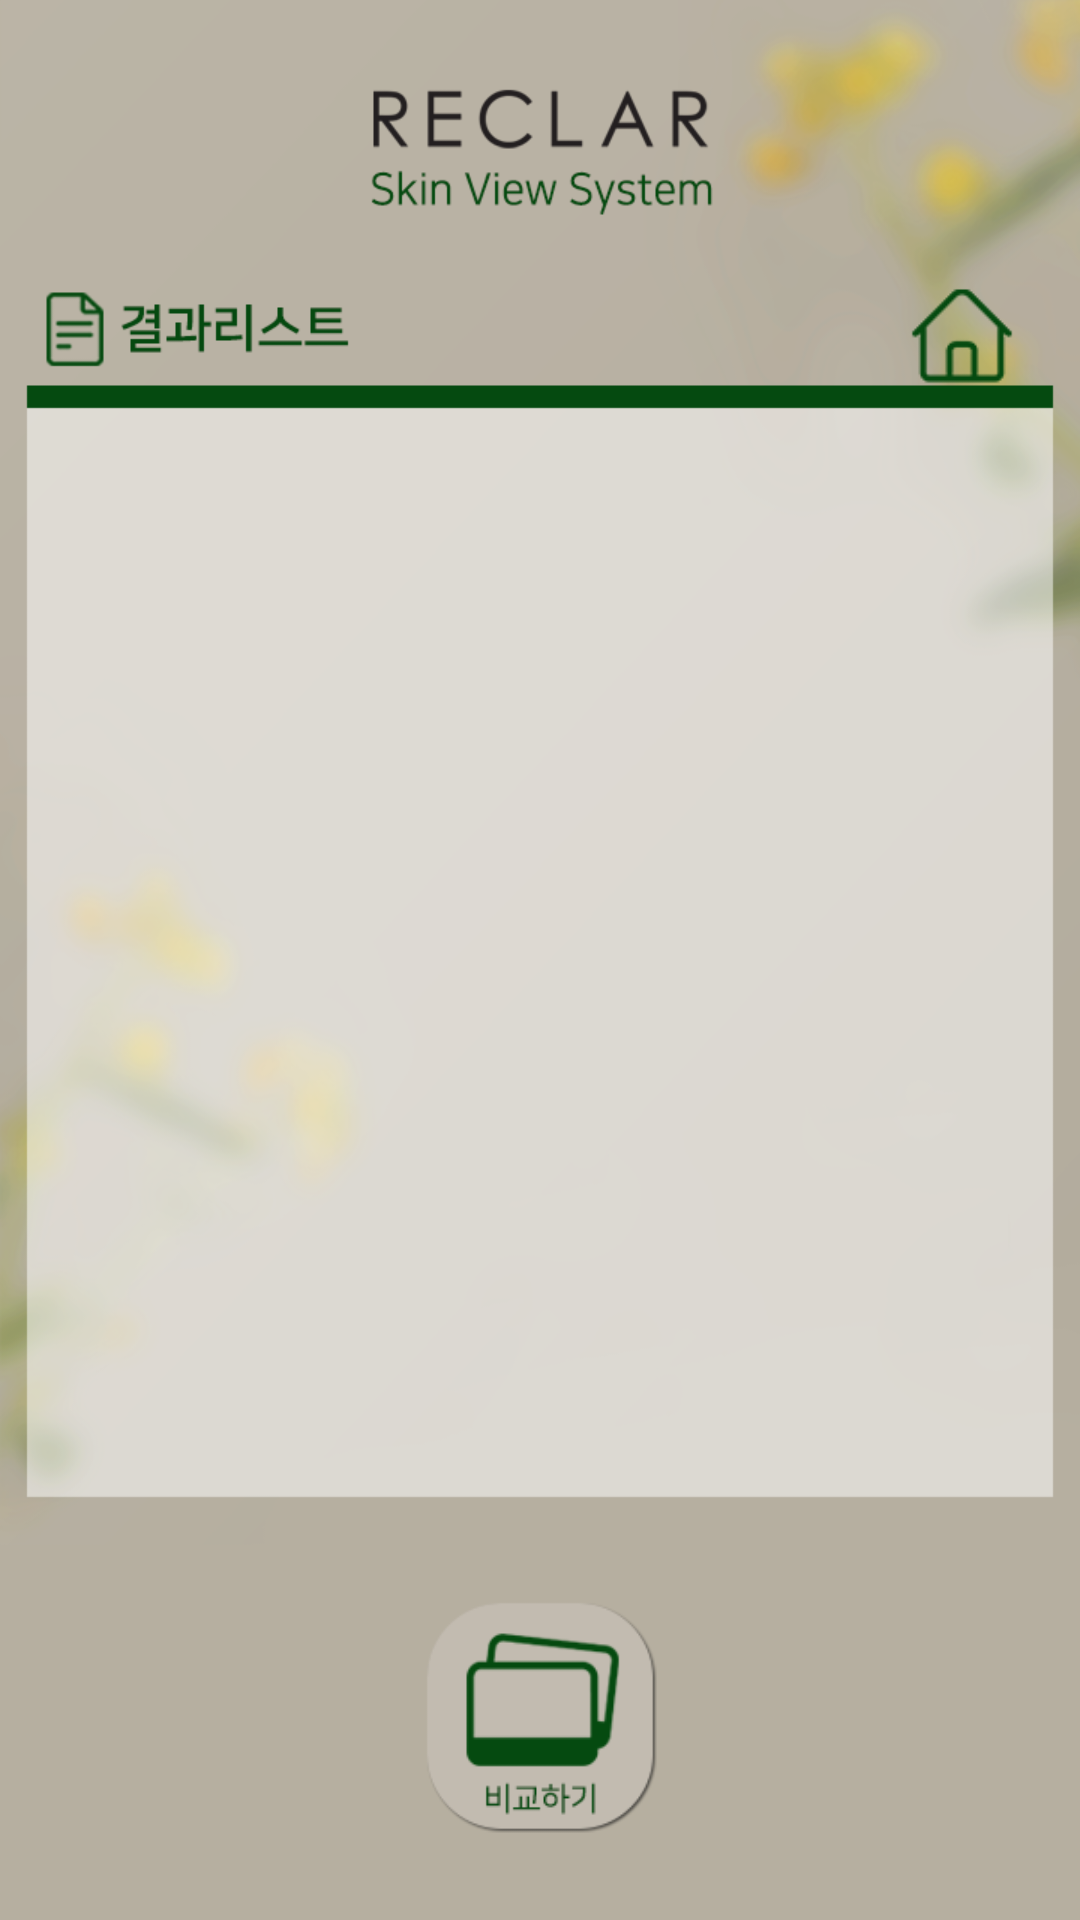

The Android layout XML behind this screen, and the referenced resources:
<!-- AndroidManifest.xml: application theme Theme.Test1 -->
<!-- res/layout/activity_for_compare.xml -->
<?xml version="1.0" encoding="utf-8"?>
<androidx.constraintlayout.widget.ConstraintLayout xmlns:android="http://schemas.android.com/apk/res/android"
    xmlns:app="http://schemas.android.com/apk/res-auto"
    xmlns:tools="http://schemas.android.com/tools"
    android:layout_width="match_parent"
    android:layout_height="match_parent"
    tools:context=".for_compare"
    android:background="@drawable/result_list_background">

    <ImageButton
        android:id="@+id/home"
        android:layout_width="40dp"
        android:layout_height="40dp"
        android:src="@drawable/home_button"
        android:background="@android:color/transparent"
        android:scaleType="fitCenter"
        app:layout_constraintBottom_toBottomOf="parent"
        app:layout_constraintEnd_toEndOf="parent"
        app:layout_constraintStart_toStartOf="parent"
        app:layout_constraintTop_toTopOf="parent"
        app:layout_constraintVertical_bias="0.153"
        app:layout_constraintHorizontal_bias="0.94"/>


    <ListView
        android:id="@+id/lv"
        android:layout_width="match_parent"
        android:layout_height="417dp"
        android:scrollbarThumbVertical="@color/cardview_light_background"
        app:layout_constraintBottom_toBottomOf="parent"
        app:layout_constraintEnd_toEndOf="parent"
        app:layout_constraintHorizontal_bias="0.333"
        app:layout_constraintStart_toStartOf="parent"
        app:layout_constraintTop_toTopOf="parent"
        app:layout_constraintVertical_bias="0.426" />

    <ImageButton
        android:id="@+id/btn_compar"
        android:layout_width="80dp"
        android:layout_height="80dp"
        android:background="@android:color/transparent"
        android:scaleType="fitCenter"
        android:src="@drawable/comparison_button_off"
        app:layout_constraintBottom_toBottomOf="parent"
        app:layout_constraintEnd_toEndOf="parent"
        app:layout_constraintHorizontal_bias="0.5"
        app:layout_constraintStart_toStartOf="parent"
        app:layout_constraintTop_toTopOf="parent"
        app:layout_constraintVertical_bias="0.95" />

</androidx.constraintlayout.widget.ConstraintLayout>
<!-- resources referenced by this layout -->
<resources>
  <!-- drawable comparison_button_off: png bitmap (drawable, 7076 bytes) -->
  <!-- drawable home_button: png bitmap (drawable-v24, 1706 bytes) -->
  <!-- drawable result_list_background: png bitmap (drawable, 110435 bytes) -->
  <style name="Theme.Test1" parent="Theme.AppCompat.DayNight.DarkActionBar">
          
          <item name="colorPrimary">@color/purple_500</item>
          <item name="colorPrimaryVariant">@color/purple_700</item>
          <item name="colorOnPrimary">@color/white</item>
          
          <item name="colorSecondary">@color/teal_200</item>
          <item name="colorSecondaryVariant">@color/teal_700</item>
          <item name="colorOnSecondary">@color/black</item>
          
          <item name="android:statusBarColor" tools:targetApi="l">?attr/colorPrimaryVariant</item>
          
          <item name="windowNoTitle">true</item>
          <item name="android:windowFullscreen">true</item>
      </style>
  <color name="purple_500">#FF6200EE</color>
  <color name="purple_700">#FF3700B3</color>
  <color name="white">#FFFFFFFF</color>
  <color name="teal_200">#FF03DAC5</color>
  <color name="teal_700">#FF018786</color>
  <color name="black">#FF000000</color>
</resources>
